Labelled photos from "processed", an image-classification folder in chahoseong/banana-classifier. The possible labels are: dispose, overripe, ripe, unripe.

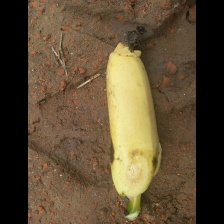
Label: dispose

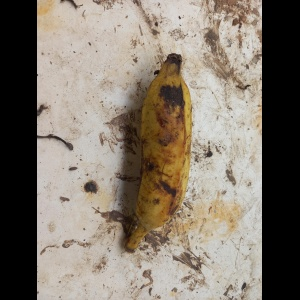
Label: overripe

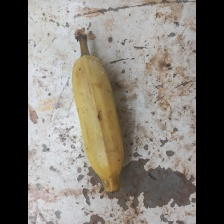
Label: ripe

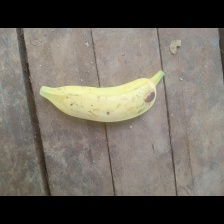
Label: unripe

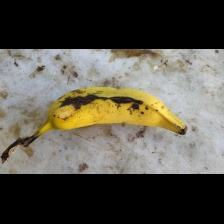
Label: dispose

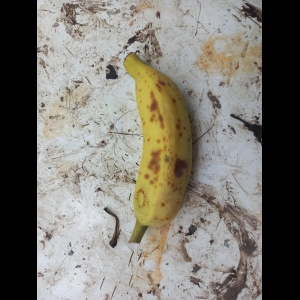
Label: overripe
